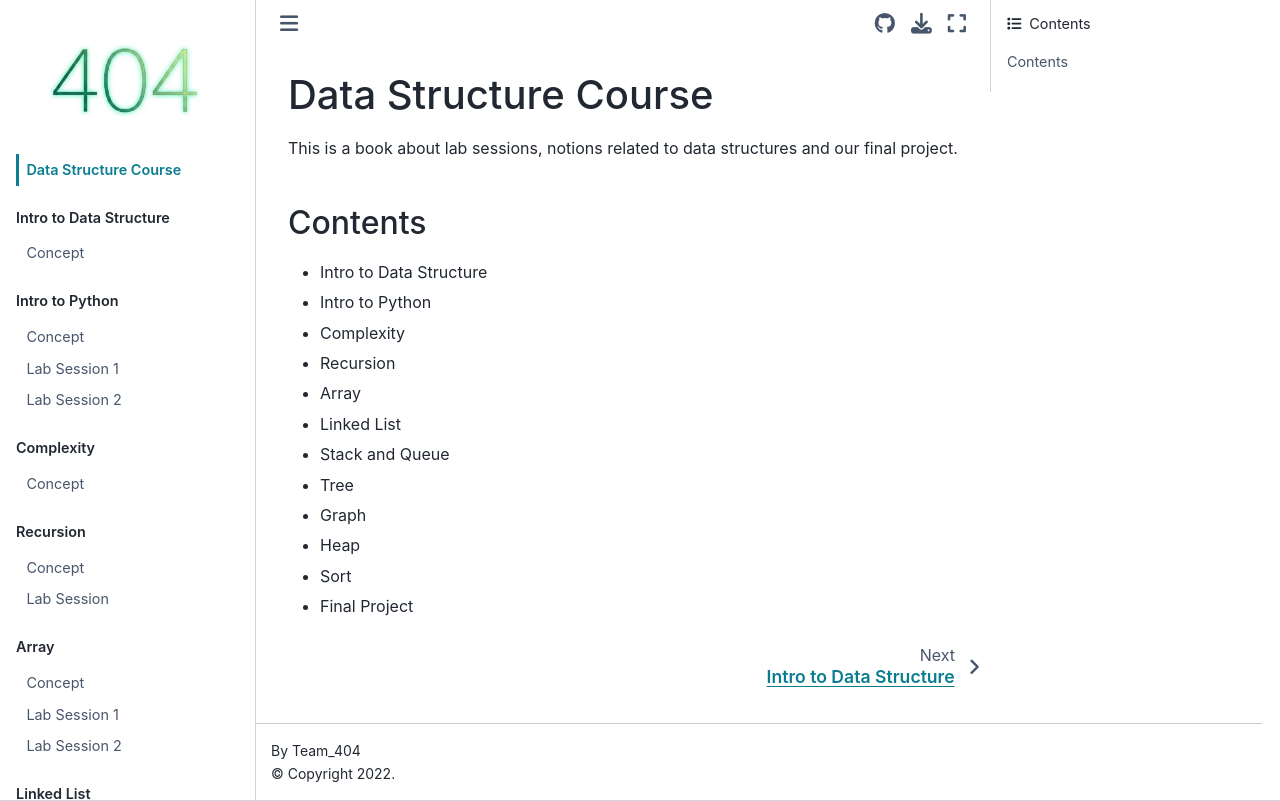

repository: ichaehyeon748/2026-Data-Structure-Course · page: intro.html · generator: jekyll

# Data Structure Course

This is a book about lab sessions, notions related to data structures and our final project.

## Contents

- Intro to Data Structure
- Intro to Python 
- Complexity
- Recursion
- Array
- Linked List
- Stack and Queue
- Tree
- Graph
- Heap
- Sort
- Final Project
